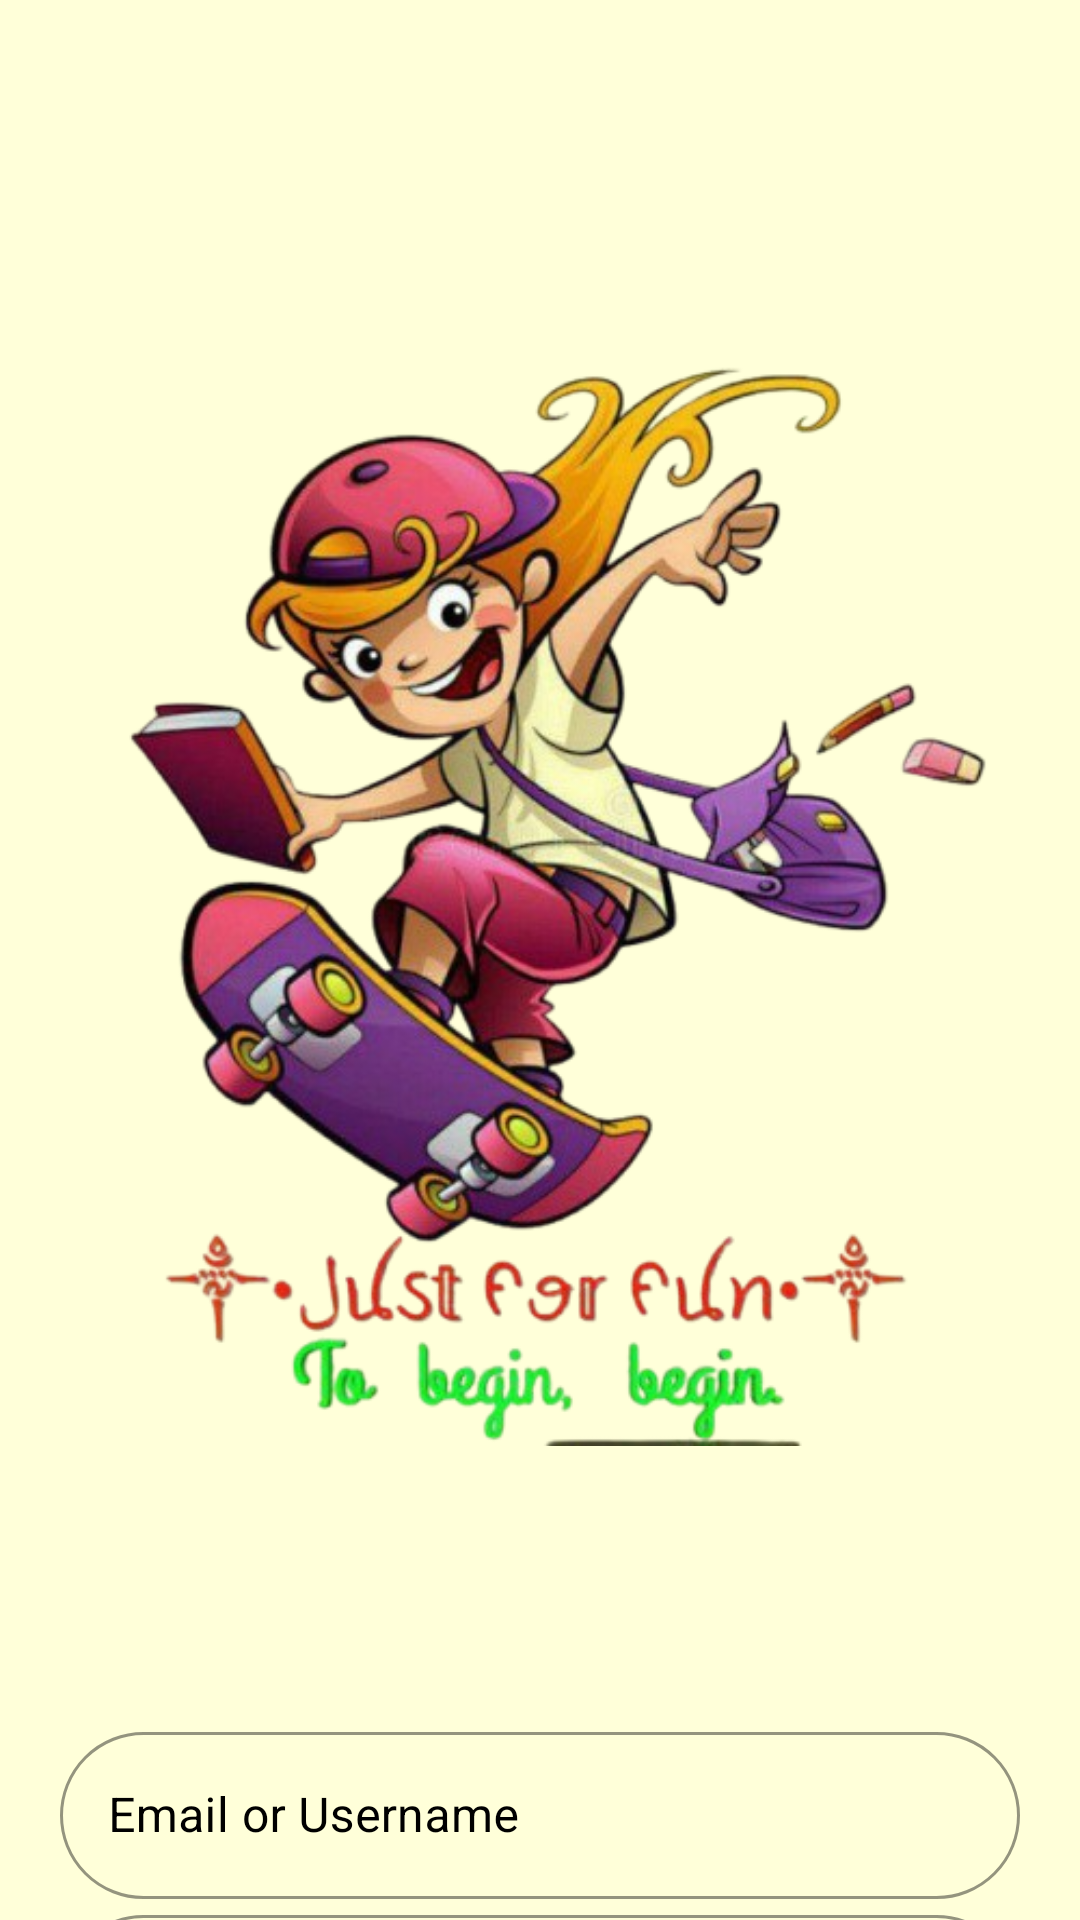

Here is an Android app screen rendered from its layout file. Give the layout XML and the strings, colors and styles it references.
<!-- AndroidManifest.xml: application theme Theme.JustForFun -->
<!-- res/layout/activity_login.xml -->
<?xml version="1.0" encoding="utf-8"?>
<layout xmlns:android="http://schemas.android.com/apk/res/android"
    xmlns:app="http://schemas.android.com/apk/res-auto">

    <data>

        <variable
            name="viewModel"
            type="com.just_for_fun.justforfun.ui.activities.viewmodel.LoginViewModel">

        </variable>
    </data>

    <androidx.constraintlayout.widget.ConstraintLayout xmlns:tools="http://schemas.android.com/tools"
        android:id="@+id/main"
        android:layout_width="match_parent"
        android:layout_height="match_parent"
        android:background="#ffffd9"
        tools:context=".ui.activities.LoginActivity">

        <ImageView
            android:id="@+id/logo_bg"
            android:layout_width="wrap_content"
            android:layout_height="wrap_content"
            android:layout_marginTop="52dp"
            android:src="@drawable/logo_background_removed"
            app:layout_constraintEnd_toEndOf="parent"
            app:layout_constraintHorizontal_bias="0.0"
            app:layout_constraintStart_toStartOf="parent"
            app:layout_constraintTop_toTopOf="parent" />

        <LinearLayout
            android:id="@+id/input_boxes"
            android:layout_width="match_parent"
            android:layout_height="wrap_content"
            android:orientation="vertical"
            android:padding="20dp"
            app:layout_constraintEnd_toEndOf="parent"
            app:layout_constraintStart_toStartOf="parent"
            app:layout_constraintTop_toBottomOf="@id/logo_bg">

            <com.google.android.material.textfield.TextInputLayout
                style="@style/Widget.MaterialComponents.TextInputLayout.OutlinedBox"
                android:layout_width="match_parent"
                android:layout_height="wrap_content"
                android:hint="Email or Username"
                app:boxCornerRadiusBottomEnd="50dp"
                app:boxCornerRadiusBottomStart="50dp"
                app:boxCornerRadiusTopEnd="50dp"
                app:boxCornerRadiusTopStart="50dp"
                app:boxStrokeColor="@android:color/black"
                app:boxStrokeWidthFocused="2dp"
                app:endIconMode="clear_text"
                android:textColorHint="@android:color/black"
                app:hintTextColor="@android:color/black">

                <com.google.android.material.textfield.TextInputEditText
                    android:id="@+id/email_input_login"
                    android:layout_width="match_parent"
                    android:layout_height="wrap_content"
                    android:inputType="textEmailAddress"
                    android:textColor="@android:color/black"/>

            </com.google.android.material.textfield.TextInputLayout>

            <com.google.android.material.textfield.TextInputLayout
                style="@style/Widget.MaterialComponents.TextInputLayout.OutlinedBox"
                android:layout_width="match_parent"
                android:layout_height="wrap_content"
                android:hint="Passowrd"
                app:boxCornerRadiusBottomEnd="50dp"
                app:boxCornerRadiusBottomStart="50dp"
                app:boxCornerRadiusTopEnd="50dp"
                app:boxCornerRadiusTopStart="50dp"
                app:boxStrokeColor="@android:color/black"
                app:boxStrokeWidthFocused="2dp"
                app:endIconMode="password_toggle"
                android:textColorHint="@android:color/black"
                app:hintTextColor="@android:color/black">

                <com.google.android.material.textfield.TextInputEditText
                    android:id="@+id/password_input_login"
                    android:layout_width="match_parent"
                    android:layout_height="wrap_content"
                    android:inputType="textPassword"
                    android:textColor="@android:color/black"/>

            </com.google.android.material.textfield.TextInputLayout>

        </LinearLayout>

        <com.google.android.material.button.MaterialButton
            android:id="@+id/btnSubmit"
            android:layout_width="wrap_content"
            android:layout_height="wrap_content"
            android:layout_marginTop="24dp"
            android:backgroundTint="#4169E1"
            android:text="Submit"
            android:textColor="@android:color/white"
            app:cornerRadius="15dp"
            app:layout_constraintEnd_toEndOf="parent"
            app:layout_constraintStart_toStartOf="parent"
            app:layout_constraintTop_toBottomOf="@id/input_boxes"
            app:rippleColor="@color/teal_200" />

        <TextView
            android:id="@+id/tvSignUp"
            android:layout_width="wrap_content"
            android:layout_height="wrap_content"
            android:layout_marginTop="20dp"
            android:paddingTop="10dp"
            android:text="If don't have ID, Sign Up then"
            android:textAlignment="center"
            android:textColor="@android:color/black"
            android:textSize="16sp"
            app:layout_constraintBottom_toBottomOf="parent"
            app:layout_constraintEnd_toEndOf="parent"
            app:layout_constraintStart_toStartOf="parent"
            app:layout_constraintTop_toBottomOf="@id/btnSubmit" />

    </androidx.constraintlayout.widget.ConstraintLayout>

</layout>
<!-- resources referenced by this layout -->
<resources>
  <color name="teal_200">#FF03DAC5</color>
  <!-- drawable logo_background_removed: png bitmap (drawable, 260212 bytes) -->
  <style name="Theme.JustForFun" parent="Theme.MaterialComponents.DayNight.NoActionBar">
          
          <item name="colorPrimary">@color/purple_500</item>
          <item name="colorPrimaryVariant">@color/purple_700</item>
          <item name="colorOnPrimary">@color/white</item>
          
          <item name="colorSecondary">@color/teal_200</item>
          <item name="colorSecondaryVariant">@color/teal_700</item>
          <item name="colorOnSecondary">@color/black</item>
          
          <item name="android:statusBarColor">@color/status_bar_color</item>
          
          <item name="colorSurface">@color/white</item> 
          <item name="colorOnSurface">@color/black</item> 
      </style>
  <color name="purple_500">#FF6200EE</color>
  <color name="purple_700">#FF3700B3</color>
  <color name="white">#FFFFFFFF</color>
  <color name="teal_700">#FF018786</color>
  <color name="black">#FF000000</color>
  <color name="status_bar_color">#1e1e1e</color>
</resources>
